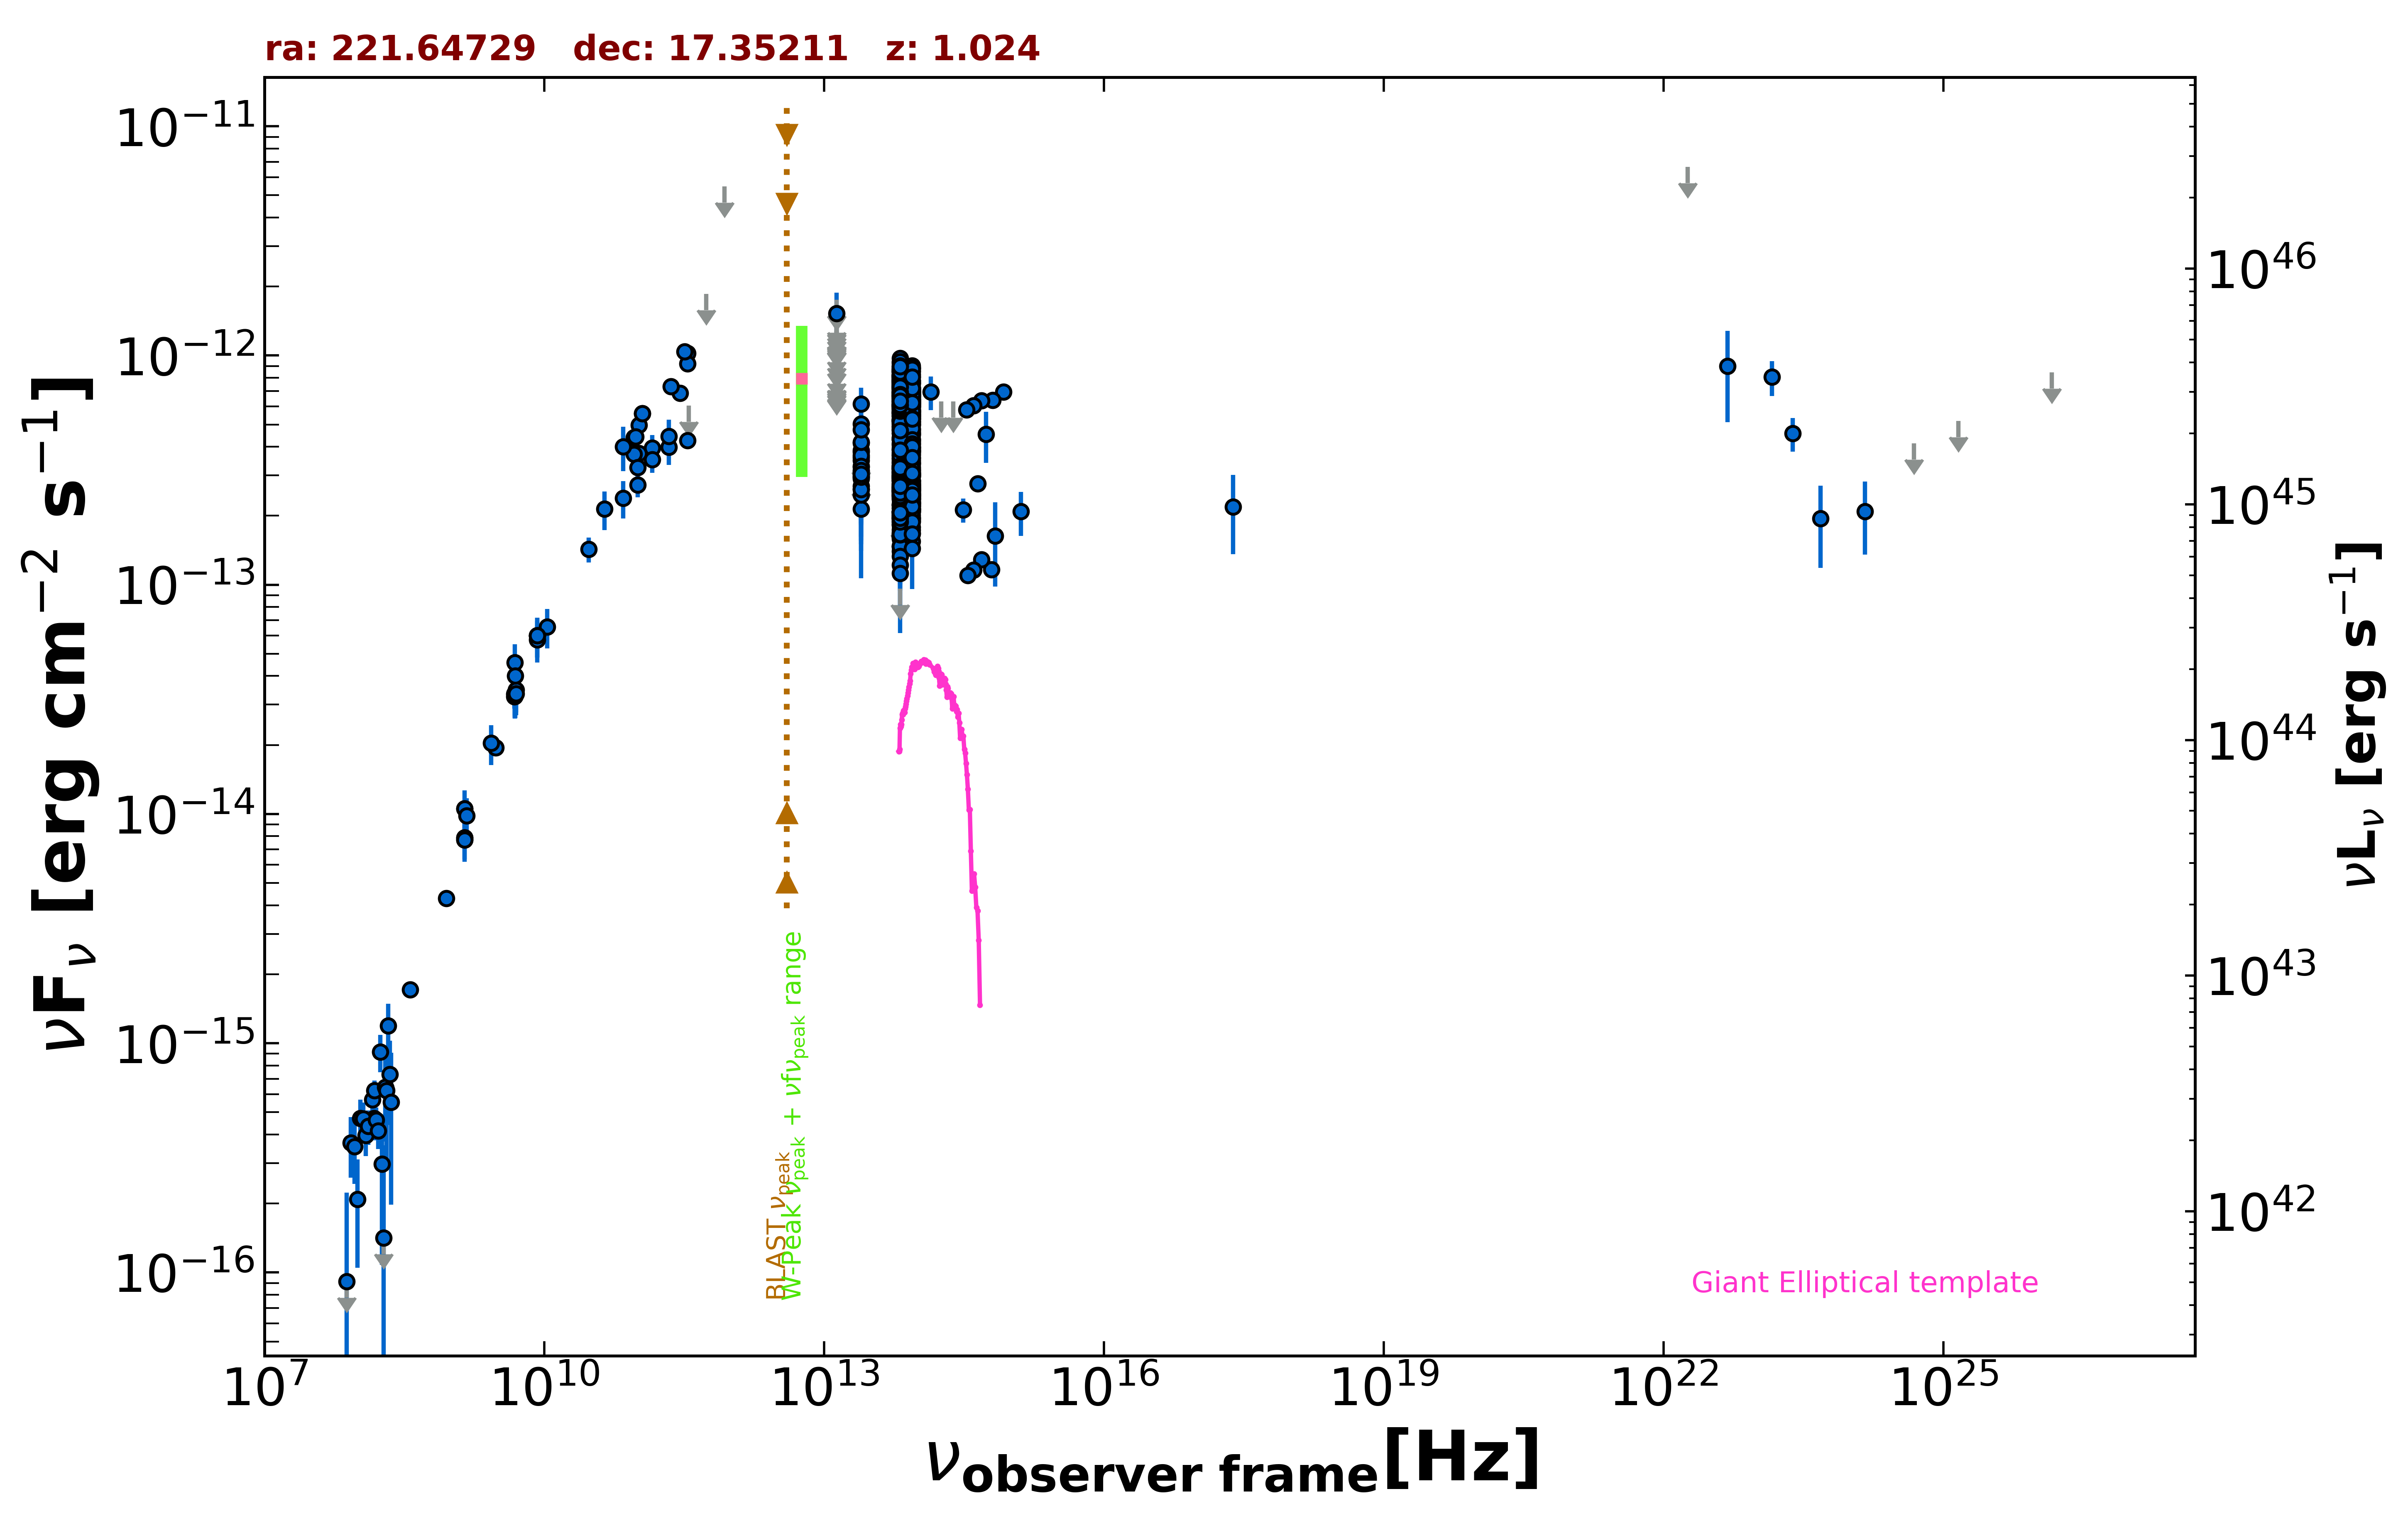

Data behind this chart, as committed beside it:
freq., flux, err_flux, MJD_start, MJD_end, flag, catalog, reference
1.400e+09, 7.732e-15, 2.500e-18, 55000, 55000, , FIRST, White et al. 1997  ApJ  475 479
1.400e+09, 1.056e-14, 4.150e-16, 55000, 55000, , NVSS, Condon et al. 1998  AJ  115  1693
8.870e+08, 4.294e-15, 3.050e-16, 55000, 55000, , RACS, Hale et al. 2021  PASA  38  e058
3.000e+09, 1.950e-14, 2.000e-17, 55000, 55000, , VLASSQL, Gordon et al. 2021  ApJS  255  30
2.418e+17, 2.186e-13, 8.290e-14, 55000, 55000, , RASS, Boller et al. 2016  A&A  103  1
8.400e+09, 6.001e-14, 0.000e+00, 55000, 55000, , CRATES, Healey et al. 2007  ApJS  171  61
4.800e+09, 3.250e-14, 2.880e-15, 55000, 55000, , GB6, Gregory et al. 1996  ApJS  103  427
4.800e+09, 3.331e-14, 4.510e-15, 55000, 55000, , GB87, Gregory et al. 1992  VizieR  VIII/14/j20…
4.850e+09, 3.303e-14, 0.000e+00, 55000, 55000, , NORTH20, White and Becker  1992  ApJS  79  331
1.400e+09, 7.882e-15, 0.000e+00, 55000, 55000, , NORTH20, White and Becker  1992  ApJS  79  331
3.650e+08, 1.716e-15, 0.000e+00, 55000, 55000, , NORTH20, White and Becker  1992  ApJS  79  331
1.035e+11, 4.968e-13, 1.035e-14, 56669, 56669, , ALMA, Bonato et al. 2019  MNRAS  485  1188
9.146e+10, 4.390e-13, 9.150e-15, 56669, 56669, , ALMA, Bonato et al. 2019  MNRAS  485  1188
2.850e+11, 6.868e-13, 5.700e-14, 56962, 56962, , ALMA, Bonato et al. 2019  MNRAS  485  1188
9.506e+10, 4.420e-13, 4.755e-14, 56962, 56962, , ALMA, Bonato et al. 2019  MNRAS  485  1188
1.121e+11, 5.594e-13, 2.800e-14, 57167, 57167, , ALMA, Bonato et al. 2019  MNRAS  485  1188
1.121e+11, 5.584e-13, 2.790e-14, 57167, 57167, , ALMA, Bonato et al. 2019  MNRAS  485  1188
2.271e+11, 7.342e-13, 3.680e-14, 57509, 57509, , ALMA, Bonato et al. 2019  MNRAS  485  1188
3.435e+11, 1.022e-12, 5.115e-14, 57567, 57567, , ALMA, Bonato et al. 2019  MNRAS  485  1188
3.435e+11, 9.199e-13, 4.600e-14, 57726, 57726, , ALMA, Bonato et al. 2019  MNRAS  485  1188
3.186e+11, 1.040e-12, 5.175e-14, 57867, 57867, , ALMA, Bonato et al. 2019  MNRAS  485  1188
3.435e+11, 4.259e-13, 2.060e-14, 58139, 58139, , ALMA, Bonato et al. 2019  MNRAS  485  1188
1.035e+11, 3.747e-13, 2.175e-14, 58141, 58141, , ALMA, Bonato et al. 2019  MNRAS  485  1188
9.150e+10, 3.715e-13, 1.830e-14, 58141, 58141, , ALMA, Bonato et al. 2019  MNRAS  485  1188
1.000e+11, 3.248e-13, 5.165e-14, 55000, 55000, , PCCS2100, GHz The Planck Collaboration 2018  A&A  …
1.430e+11, 3.959e-13, 5.460e-14, 55000, 55000, , PCCS2143, GHz The Planck Collaboration 2018  A&A  …
2.170e+11, 3.985e-13, 6.460e-14, 55000, 55000, , PCCS2217, GHz The Planck Collaboration 2018  A&A  …
7.000e+10, 4.007e-13, 8.745e-14, 55000, 55000, , PCCS2, 70 GHz The Planck Collaboration 2018  A&…
3.000e+10, 1.430e-13, 1.775e-14, 55000, 55000, , PCNT, The Planck Collaboration 2018  A&A  619 …
4.400e+10, 2.138e-13, 4.095e-14, 55000, 55000, , PCNT, The Planck Collaboration 2018  A&A  619 …
7.000e+10, 2.388e-13, 4.460e-14, 55000, 55000, , PCNT, The Planck Collaboration 2018  A&A  619 …
1.000e+11, 2.732e-13, 3.290e-14, 55000, 55000, , PCNT, The Planck Collaboration 2018  A&A  619 …
1.430e+11, 3.522e-13, 4.490e-14, 55000, 55000, , PCNT, The Planck Collaboration 2018  A&A  619 …
2.170e+11, 4.446e-13, 7.960e-14, 55000, 55000, , PCNT, The Planck Collaboration 2018  A&A  619 …
3.530e+11, 6.051e-13, 0.000e+00, 55000, 55000, UL, PCNT, The Planck Collaboration 2018  A&A  619 …
5.450e+11, 1.859e-12, 0.000e+00, 55000, 55000, UL, PCNT, The Planck Collaboration 2018  A&A  619 …
8.570e+11, 5.464e-12, 0.000e+00, 55000, 55000, UL, PCNT, The Planck Collaboration 2018  A&A  619 …
1.389e+14, 6.933e-13, 1.155e-13, 55000, 55000, , 2MASS, Skrutskie et al. 2006  AJ  131  1163
1.804e+14, 6.299e-13, 0.000e+00, 55000, 55000, UL, 2MASS, Skrutskie et al. 2006  AJ  131  1163
2.427e+14, 6.299e-13, 0.000e+00, 55000, 55000, UL, 2MASS, Skrutskie et al. 2006  AJ  131  1163
8.817e+13, 5.471e-13, 2.750e-15, 55000, 55000, , UNWISE, Schlafly et al. 2019  ApJS  240  30
6.517e+13, 5.612e-13, 3.950e-15, 55000, 55000, , UNWISE, Schlafly et al. 2019  ApJS  240  30
8.817e+13, 2.585e-13, 7.600e-15, 55000, 55000, , WISE, Wright et al. 2010  AJ  140  1868
6.517e+13, 2.649e-13, 9.550e-15, 55000, 55000, , WISE, Wright et al. 2010  AJ  140  1868
2.498e+13, 3.262e-13, 2.675e-14, 55000, 55000, , WISE, Wright et al. 2010  AJ  140  1868
1.363e+13, 3.124e-13, 1.055e-13, 55000, 55000, , WISE, Wright et al. 2010  AJ  140  1868
8.817e+13, 5.578e-13, 3.085e-14, 56861, 56861, , NEOWISE, Mainzer et al. 2014  ApJ  792  30
6.517e+13, 7.149e-13, 4.745e-14, 56861, 56861, , NEOWISE, Mainzer et al. 2014  ApJ  792  30
8.817e+13, 6.416e-13, 3.190e-14, 56861, 56861, , NEOWISE, Mainzer et al. 2014  ApJ  792  30
6.517e+13, 5.174e-13, 5.350e-14, 56861, 56861, , NEOWISE, Mainzer et al. 2014  ApJ  792  30
8.817e+13, 6.926e-13, 3.255e-14, 56861, 56861, , NEOWISE, Mainzer et al. 2014  ApJ  792  30
6.517e+13, 8.261e-13, 5.330e-14, 56861, 56861, , NEOWISE, Mainzer et al. 2014  ApJ  792  30
8.817e+13, 5.729e-13, 3.590e-14, 56861, 56861, , NEOWISE, Mainzer et al. 2014  ApJ  792  30
6.517e+13, 6.752e-13, 4.665e-14, 56861, 56861, , NEOWISE, Mainzer et al. 2014  ApJ  792  30
8.817e+13, 6.258e-13, 2.995e-14, 56861, 56861, , NEOWISE, Mainzer et al. 2014  ApJ  792  30
6.517e+13, 4.163e-13, 5.115e-14, 56861, 56861, , NEOWISE, Mainzer et al. 2014  ApJ  792  30
8.817e+13, 6.651e-13, 3.065e-14, 56861, 56861, , NEOWISE, Mainzer et al. 2014  ApJ  792  30
6.517e+13, 6.922e-13, 5.425e-14, 56861, 56861, , NEOWISE, Mainzer et al. 2014  ApJ  792  30
8.817e+13, 5.982e-13, 3.195e-14, 56861, 56861, , NEOWISE, Mainzer et al. 2014  ApJ  792  30
6.517e+13, 7.255e-13, 4.815e-14, 56861, 56861, , NEOWISE, Mainzer et al. 2014  ApJ  792  30
... 692 more rows
